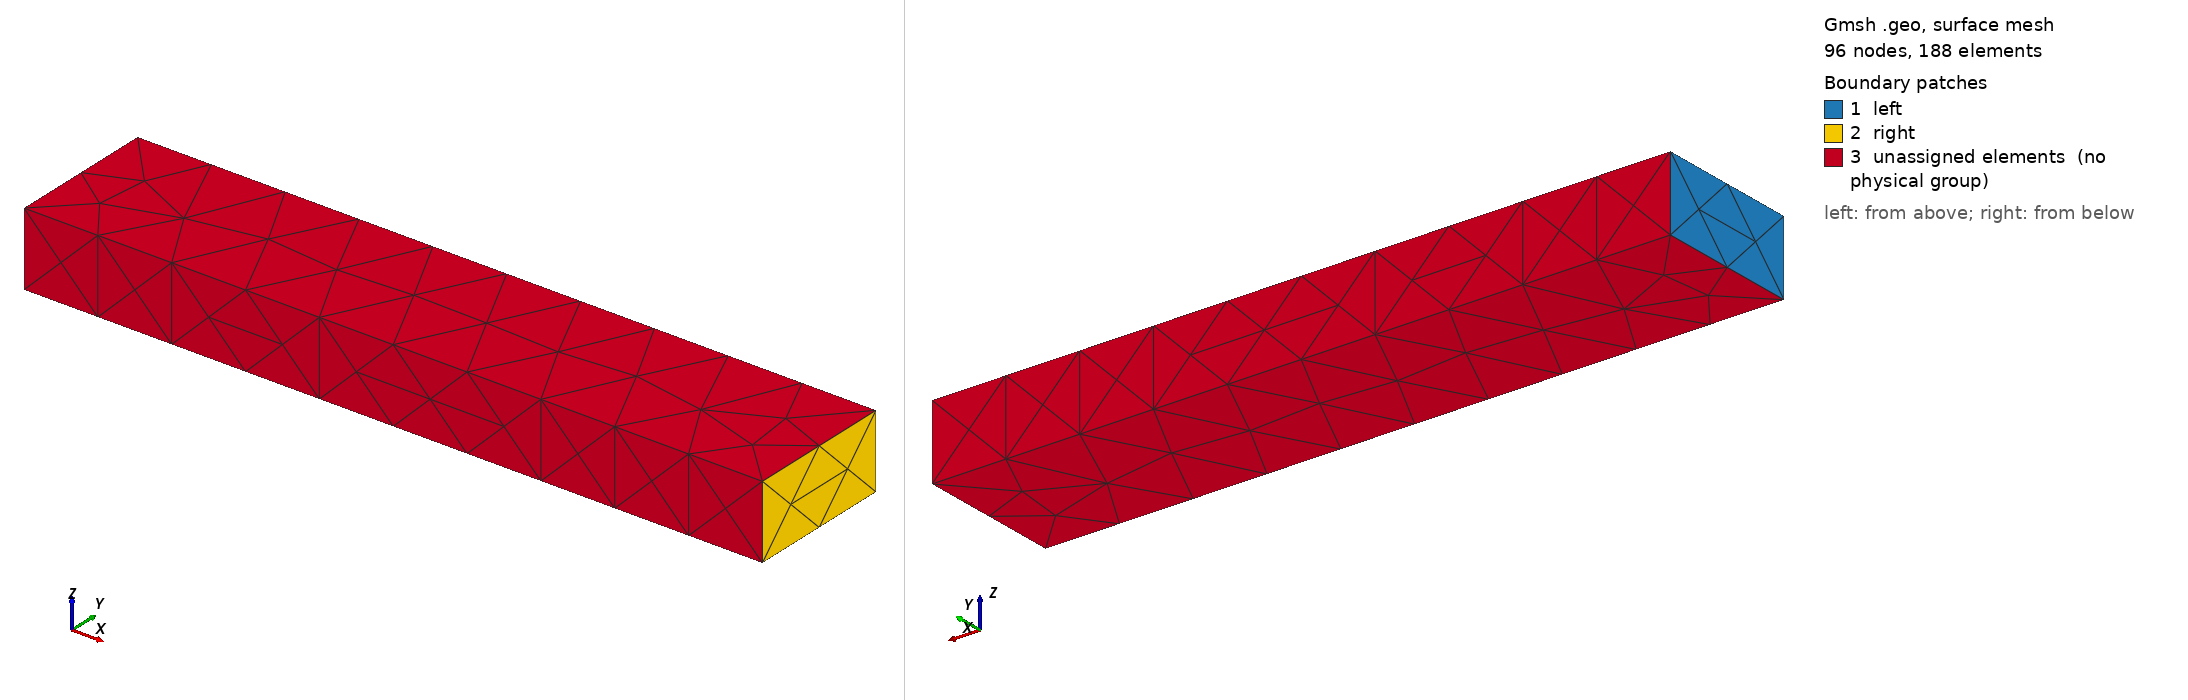

Gmsh geometry script, surface-meshed: 96 nodes, 188 surface elements. Boundary patches (legend numbers): 1 left, 2 right, 3 unassigned elements (no physical group). Left view from above one corner, right view from below the opposite corner. Legend entries are the model's physical surfaces; 'unassigned elements' are surfaces in no physical group. The drawing asked Gmsh for element sizes between 1% and 20% of the model's largest extent; the script's own settings can give other sizes.

=== bar.geo (drawn) ===
SetFactory("OpenCASCADE");
L = 0.01; W = 0.002; H = 0.001;
If (!Exists(h))
  h = 0.0005;
EndIf
Box(1) = {0, 0, 0, L, W, H};
eps = 1e-6;
left[] = Surface In BoundingBox{-eps,-eps,-eps,eps,W+eps,H+eps};
right[] = Surface In BoundingBox{L-eps,-eps,-eps,L+eps,W+eps,H+eps};
Physical Volume("copper", 1) = {1};
Physical Surface("left", 11) = {left[]};
Physical Surface("right", 12) = {right[]};
Mesh.MeshSizeMin = h;
Mesh.MeshSizeMax = h;
Mesh.MshFileVersion = 2.2;
